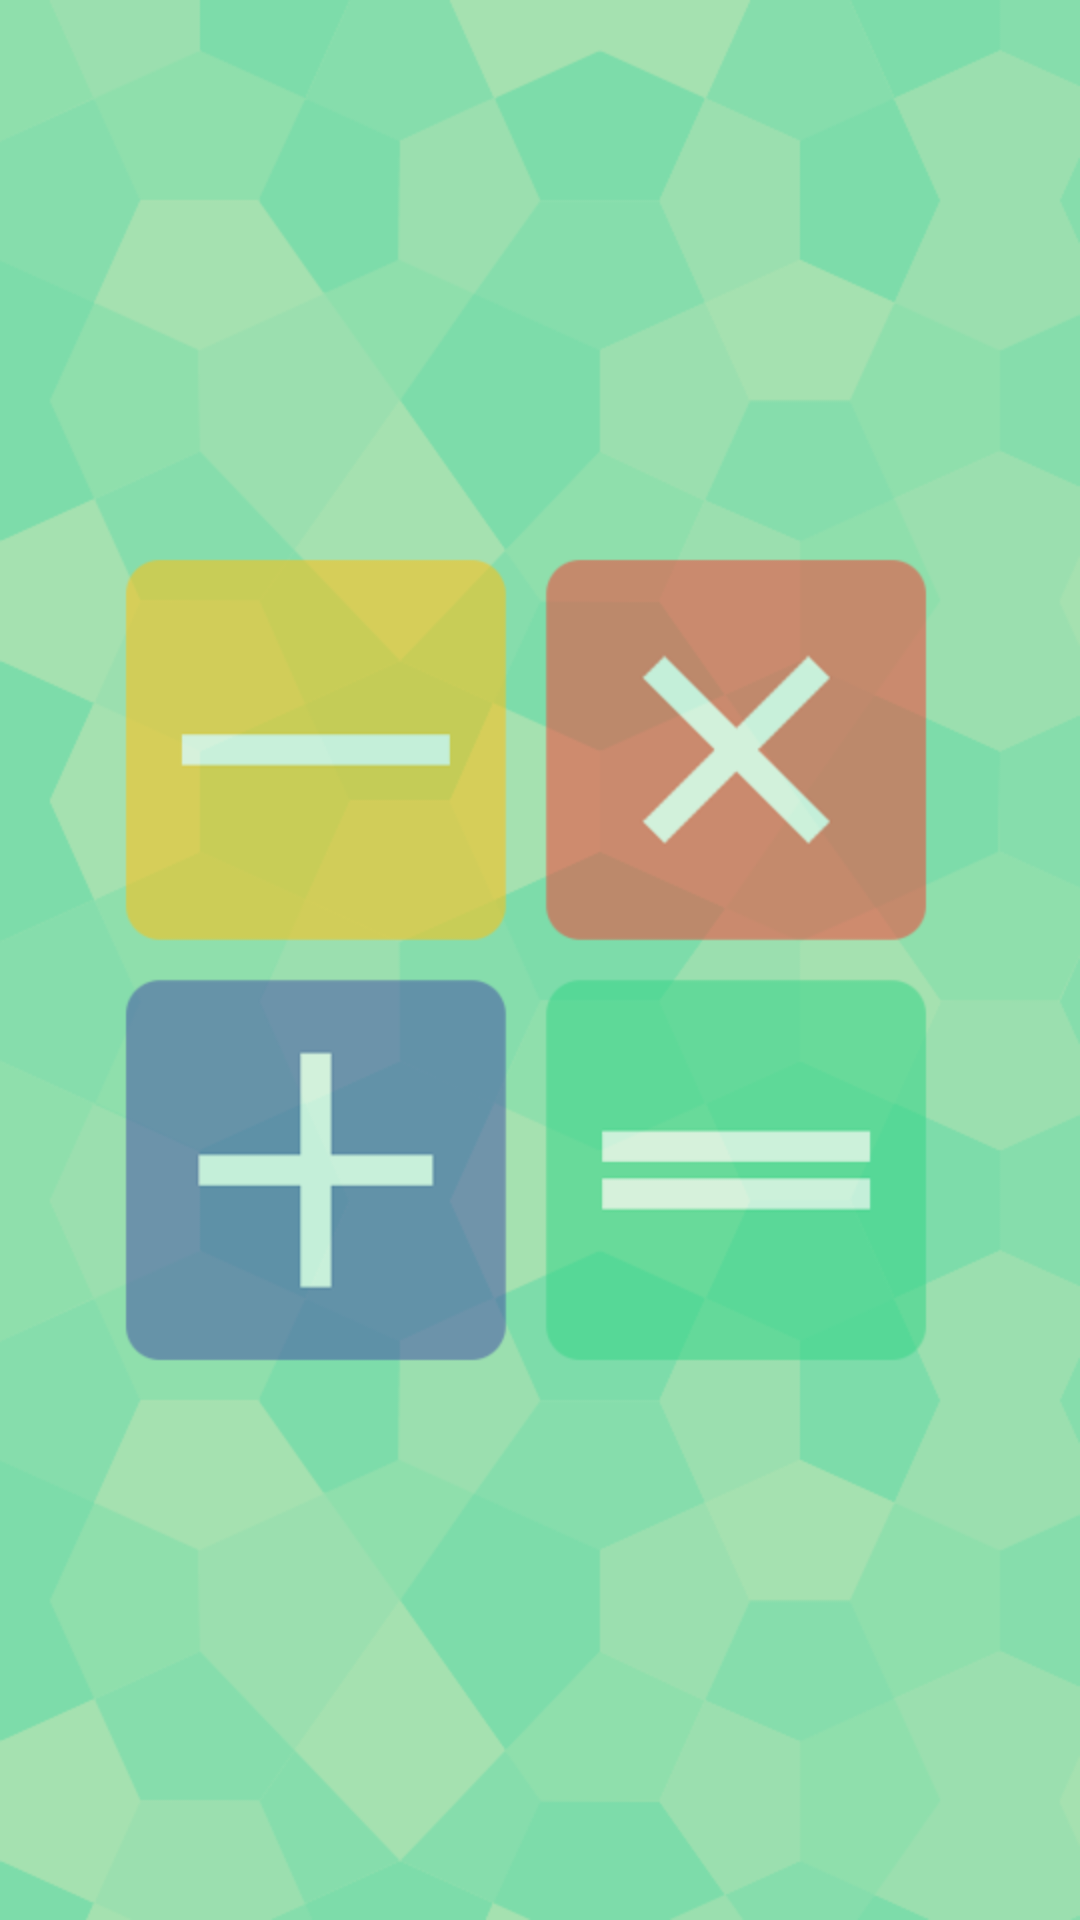

Here is an Android app screen rendered from its layout file. Give the layout XML and the strings, colors and styles it references.
<!-- AndroidManifest.xml: application theme AppTheme -->
<!-- res/layout/splashscreen.xml -->
<RelativeLayout xmlns:android="http://schemas.android.com/apk/res/android"
    xmlns:tools="http://schemas.android.com/tools"
    android:layout_width="fill_parent"
    android:layout_height="fill_parent"
    android:background="@drawable/load"
    tools:context=".MainActivity">


</RelativeLayout>
<!-- resources referenced by this layout -->
<resources>
  <!-- drawable load: png bitmap (drawable, 39650 bytes) -->
  <style name="AppTheme" parent="Theme.AppCompat.Light">
          
      </style>
</resources>
